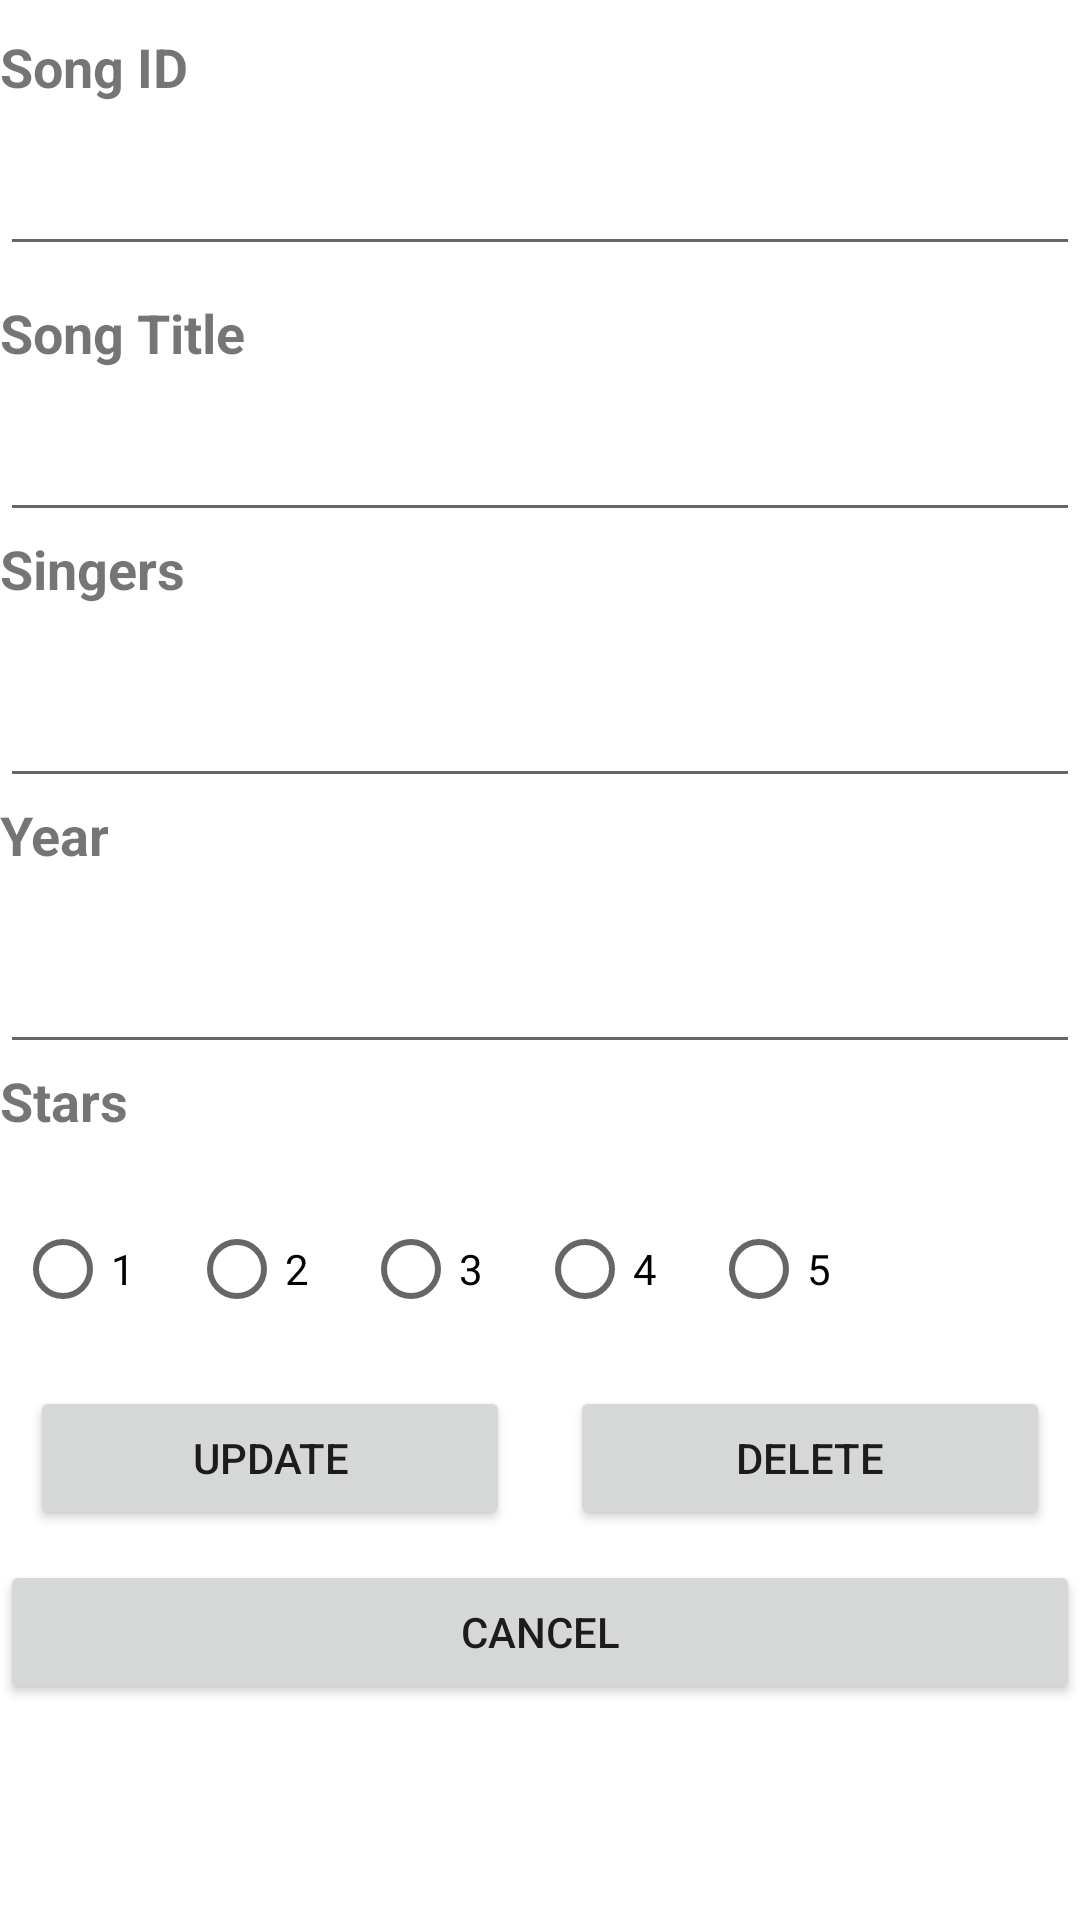

Reconstruct the res/layout file that produces this screen, plus the resources it refers to.
<!-- AndroidManifest.xml: application theme Theme.NDP_Songs -->
<!-- res/layout/activity_edit.xml -->
<?xml version="1.0" encoding="utf-8"?>
<LinearLayout xmlns:android="http://schemas.android.com/apk/res/android"
    xmlns:app="http://schemas.android.com/apk/res-auto"
    xmlns:tools="http://schemas.android.com/tools"
    android:layout_width="match_parent"
    android:layout_height="match_parent"
    android:orientation="vertical"
    tools:context=".Edit">
    <TextView
        android:paddingTop="10dp"
        android:layout_width="match_parent"
        android:layout_height="wrap_content"
        android:textSize="18sp"
        android:textStyle="bold"
        android:paddingBottom="5dp"
        android:text="Song ID" />

    <EditText
        android:id="@+id/etID"
        android:layout_width="match_parent"
        android:layout_height="wrap_content"
        android:inputType="none"
        android:paddingBottom="15dp"

    />

    <TextView
        android:paddingTop="10dp"
        android:layout_width="match_parent"
        android:layout_height="wrap_content"
        android:textSize="18sp"
        android:textStyle="bold"
        android:paddingBottom="5dp"
        android:text="Song Title" />

    <EditText
        android:id="@+id/etTitle"
        android:layout_width="match_parent"
        android:layout_height="wrap_content"
        android:inputType="textPersonName"
        android:paddingBottom="15dp"
 />

    <TextView
        android:layout_width="match_parent"
        android:layout_height="wrap_content"
        android:textSize="18sp"
        android:paddingBottom="15dp"
        android:textStyle="bold"

        android:text="Singers" />

    <EditText
        android:id="@+id/etSingers"
        android:layout_width="match_parent"
        android:layout_height="wrap_content"
        android:inputType="textPersonName"
        android:paddingBottom="15dp"

 />

    <TextView
        android:layout_width="match_parent"
        android:layout_height="wrap_content"
        android:textStyle="bold"
        android:paddingBottom="15dp"
        android:textSize="18sp"
        android:text="Year" />

    <EditText
        android:id="@+id/etYear"
        android:layout_width="match_parent"
        android:layout_height="wrap_content"
        android:inputType="textPersonName"
        android:paddingBottom="15dp"
/>

    <TextView
        android:layout_width="match_parent"
        android:layout_height="wrap_content"
        android:textSize="18sp"
        android:paddingBottom="15dp"
        android:textStyle="bold"
        android:text="Stars" />



    <RadioGroup
        android:id="@+id/rgStars"
        android:layout_width="match_parent"
        android:orientation="horizontal"
        android:layout_height="wrap_content">

        <RadioButton
            android:id="@+id/rb1"
            android:layout_width="wrap_content"
            android:layout_margin="5dp"
            android:layout_height="wrap_content"
            android:text="1" />

        <RadioButton
            android:id="@+id/rb2"
            android:layout_margin="5dp"
            android:layout_width="wrap_content"
            android:layout_height="wrap_content"

            android:text="2" />

        <RadioButton
            android:id="@+id/rb3"
            android:layout_width="wrap_content"
            android:layout_margin="5dp"
            android:layout_height="wrap_content"

            android:text="3" />

        <RadioButton
            android:id="@+id/rb4"
            android:layout_width="wrap_content"
            android:layout_height="wrap_content"
            android:layout_margin="5dp"
            android:text="4" />

        <RadioButton
            android:id="@+id/rb5"
            android:layout_width="wrap_content"
            android:layout_height="wrap_content"
            android:layout_margin="5dp"

            android:text="5" />
    </RadioGroup>


    <LinearLayout
        android:layout_width="match_parent"
        android:layout_height="wrap_content"
        android:orientation="horizontal">

        <Button
            android:id="@+id/btnUpdate"
            android:layout_width="wrap_content"
            android:layout_height="wrap_content"
            android:layout_weight="1"
            android:layout_margin="10dp"
            android:text="update" />

        <Button
            android:id="@+id/btnDelete"
            android:layout_width="wrap_content"
            android:layout_height="wrap_content"
            android:layout_weight="1"
            android:layout_margin="10dp"
            android:text="delete" />
    </LinearLayout>

    <Button
        android:id="@+id/btnCancel"
        android:layout_width="match_parent"
        android:layout_height="wrap_content"
        android:text="cancel" />
</LinearLayout>
<!-- resources referenced by this layout -->
<resources>
  <style name="Theme.NDP_Songs" parent="Theme.MaterialComponents.DayNight.DarkActionBar">
          
          <item name="colorPrimary">#C92443</item>
          <item name="colorPrimaryVariant">#510C1B</item>
          <item name="colorOnPrimary">@color/white</item>
          
          <item name="colorSecondary">@color/teal_200</item>
          <item name="colorSecondaryVariant">@color/teal_700</item>
          <item name="colorOnSecondary">@color/black</item>
          
          <item name="android:statusBarColor" tools:targetApi="l">?attr/colorPrimaryVariant</item>
          
      </style>
  <!-- not gathered from this repository: default colours our renderer supplied (Android Studio template values) -->
  <color name="teal_200">#FF03DAC5</color>
  <color name="teal_700">#FF018786</color>
  <color name="black">#FF000000</color>
  <color name="white">#FFFFFFFF</color>
</resources>
